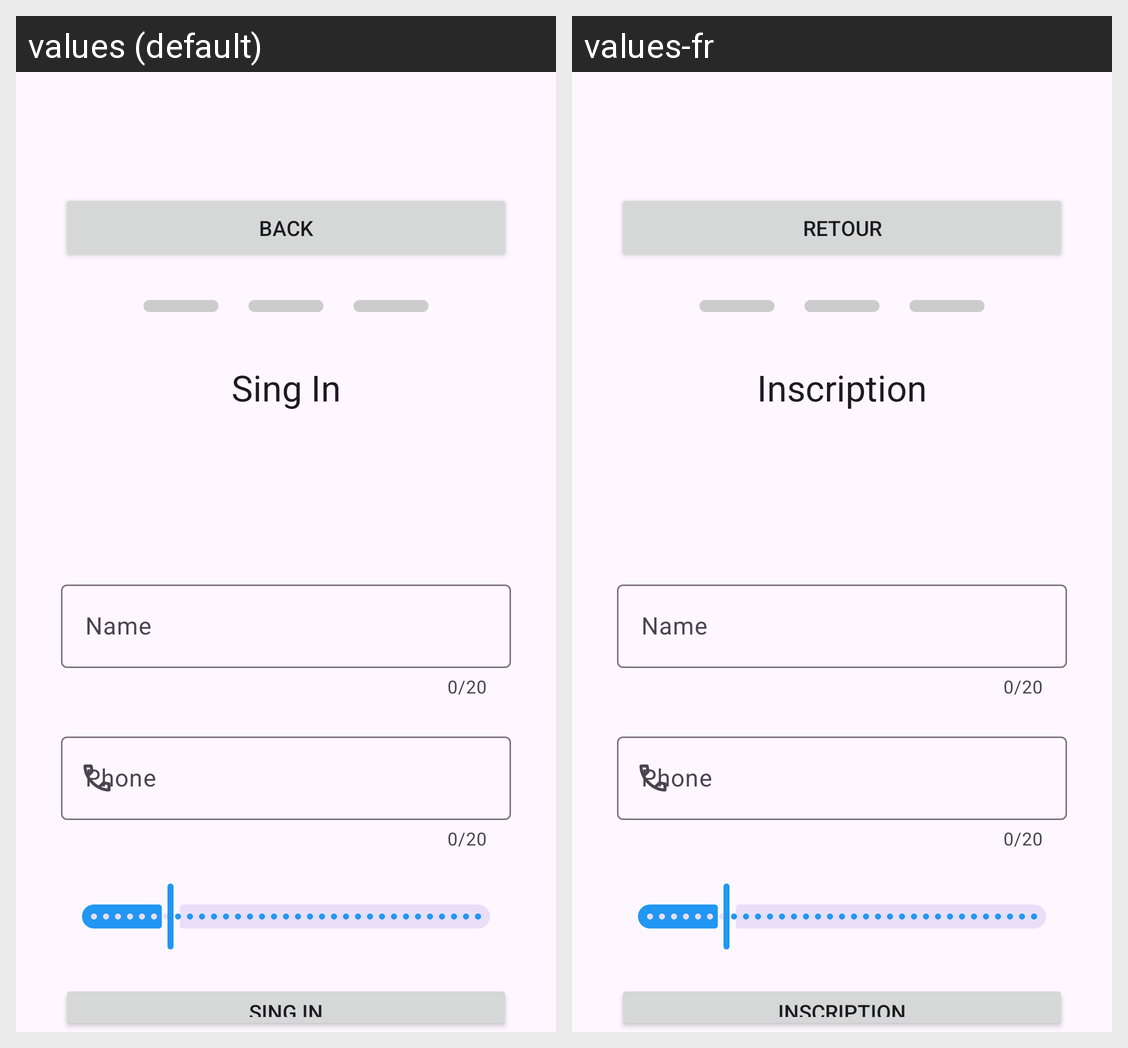

For this localized Android screen grid, give each drawn string resource with its value in every locale shown.
Android screen res/layout/activity_singin3.xml rendered under 2 locales, left to right: values (default), values-fr. Device: Nexus 5 (rendered at 1080×1920; each locale shown at half size, 540×960, under a caption strip naming it); theme Theme.MyApplication.
Strings drawn on this screen, with the default value and each locale's value (text and hints the layout hard-codes, and strings that could not be matched under every locale, appear in the picture but are not listed):

back
  values: Back
  values-fr: Retour

SingInTitle3
  values: Sing In
  values-fr: Inscription

SingInSubmit
  values: Sing in
  values-fr: Inscription
